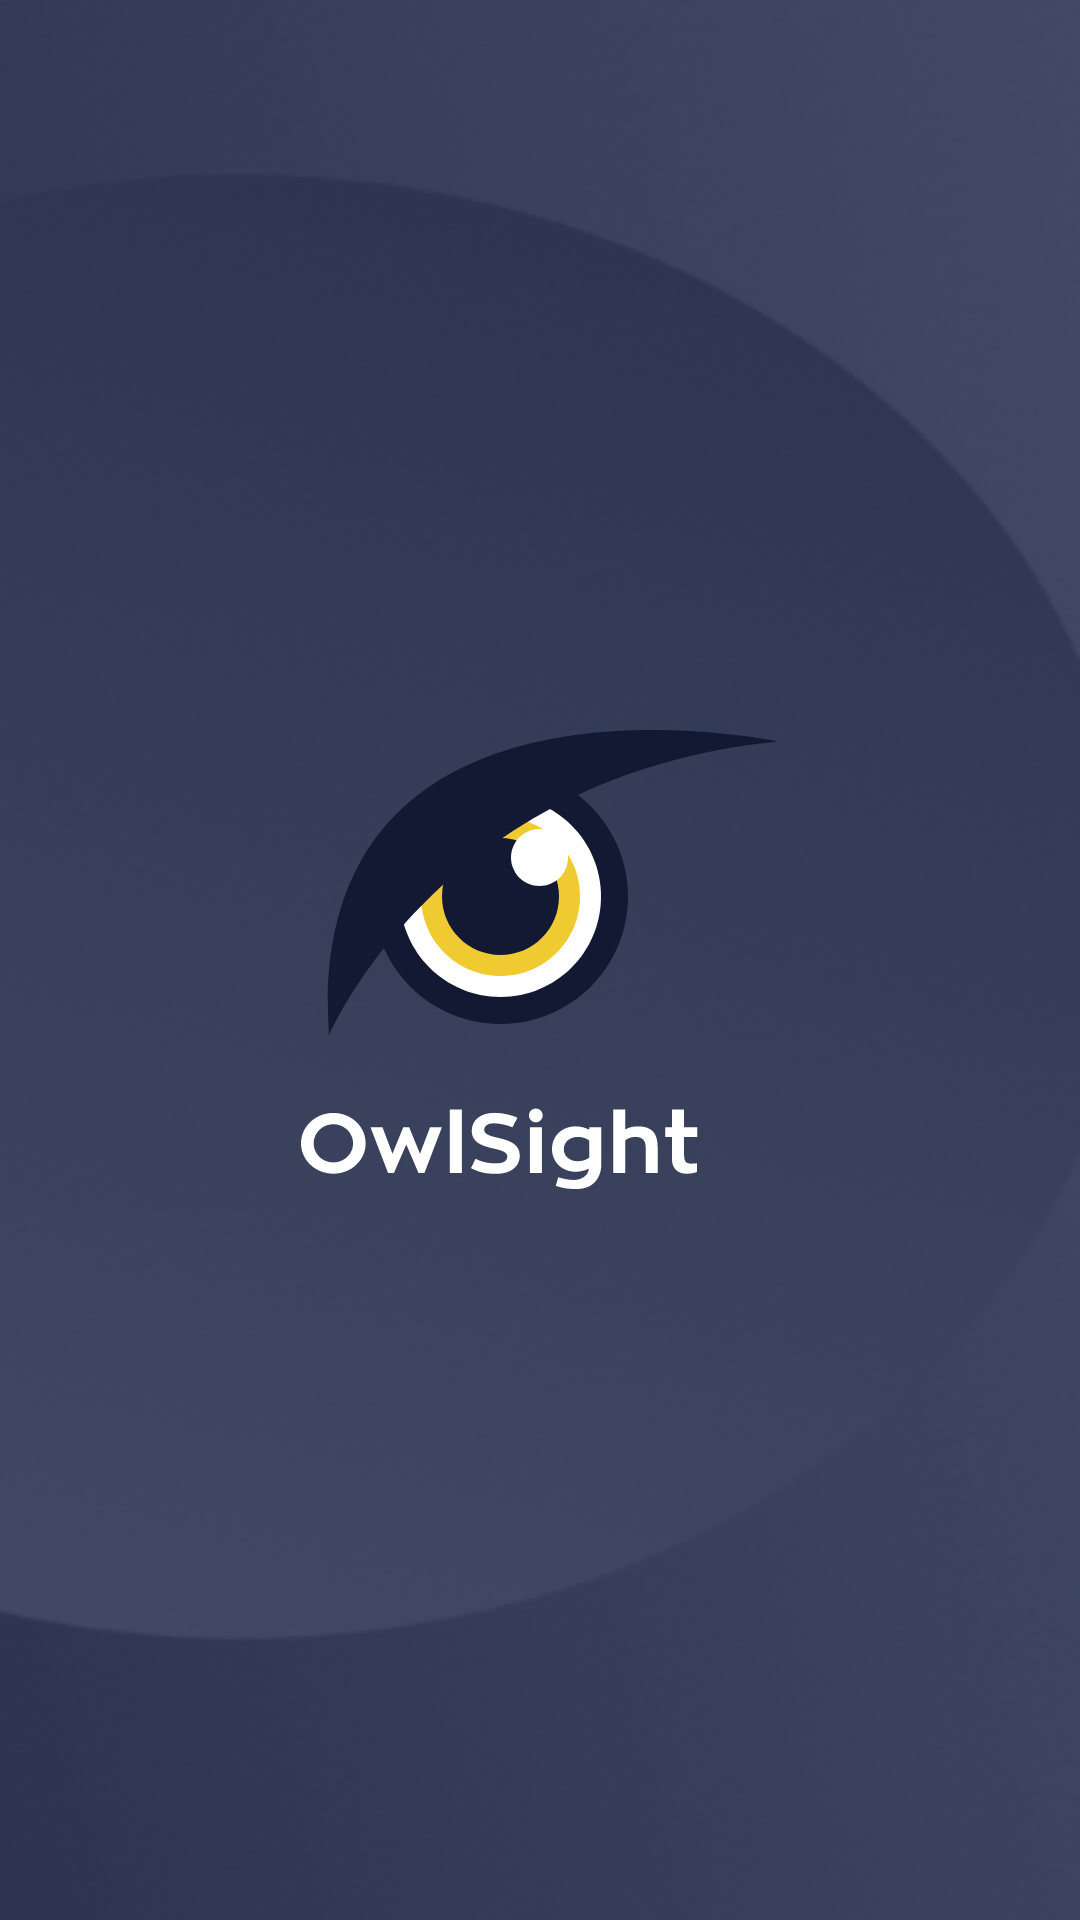

Android layout source for this screen:
<!-- AndroidManifest.xml: application theme AppTheme -->
<!-- res/layout/activity_launcher.xml -->
<RelativeLayout
    xmlns:android="http://schemas.android.com/apk/res/android"
    android:layout_width="match_parent"
    android:layout_height="match_parent"
    android:background="@drawable/ic_launcher_bg">


    <View
        android:layout_width="159dp"
        android:layout_height="153dp"
        android:layout_centerInParent="true"
        android:layout_marginTop="303dp"
        android:background="@drawable/vector"
        />
</RelativeLayout>
<!-- resources referenced by this layout -->
<resources>
  <!-- drawable ic_launcher_bg: png bitmap (drawable-hdpi, 26910 bytes) -->
  <!-- drawable vector: vector/xml drawable (drawable, 4827 chars, omitted) -->
  <style name="AppTheme" parent="Theme.AppCompat.Light.NoActionBar">
          <item name="colorPrimary">@color/colorBar</item>
          <item name="colorPrimaryDark">@color/colorBar</item>
          <item name="colorAccent">@color/colorAccent</item>
          <item name="windowActionBar">false</item>
          <item name="windowNoTitle">true</item>
      </style>
  <color name="colorBar">#1f2635</color>
  <color name="colorAccent">#0a0d10</color>
</resources>
